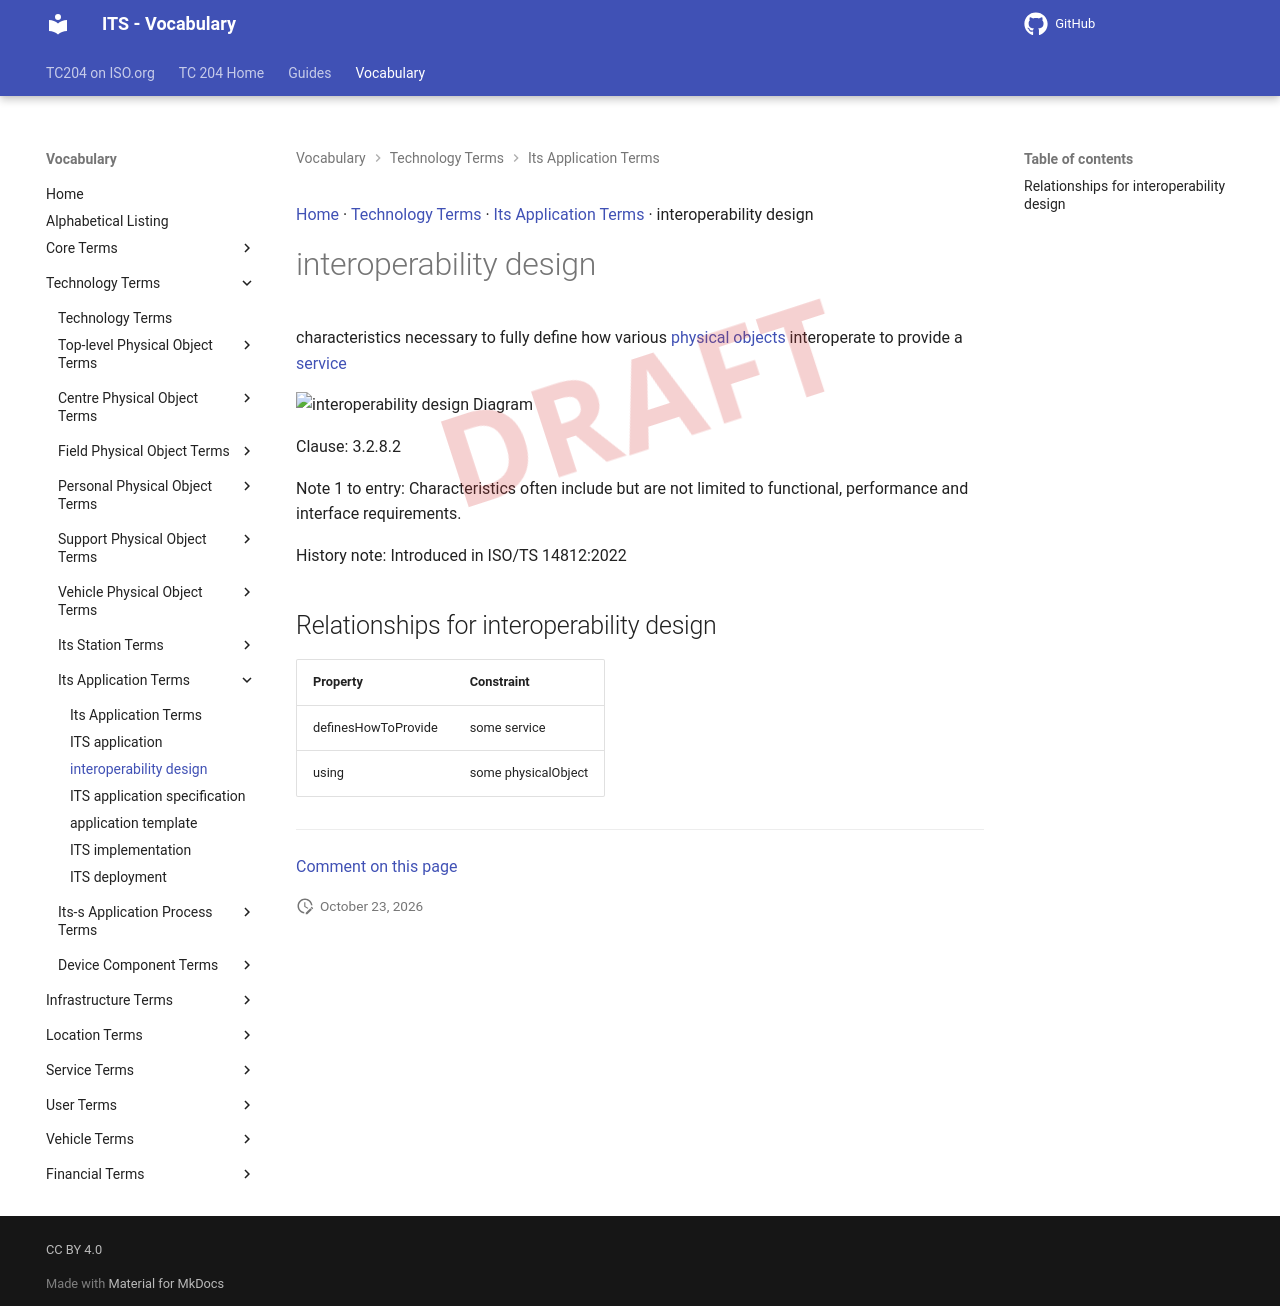

repository: ISO-TC204/iso14812 · page: v1.1.2-alpha.5/terms/interoperability design/index.html · generator: mkdocs

[Home](../index.md) · [Technology Terms](groups/Technology Terms.md) · [Its Application Terms](patterns/Its Application Terms.md) · interoperability design

# interoperability design

<div class="draft4-watermark" aria-hidden="true"></div>

characteristics necessary to fully define how various [physical objects](physical object.md) interoperate to provide a [service](service.md)

<object type="image/svg+xml" data="../../diagrams/interoperability design.dot.svg">
    <img alt="interoperability design Diagram" src="../../diagrams/interoperability design.dot.png" /> <!-- Fallback for non-SVG browsers -->
</object>

Clause: 3.2.8.2

Note 1 to entry: Characteristics often include but are not limited to functional, performance and interface requirements.

History note: Introduced in ISO/TS 14812:2022

## Relationships for interoperability design

| Property | Constraint |
| --- | --- |
| definesHowToProvide | some service |
| using | some physicalObject |


---

[Comment on this page](https://github.com/ISO-TC204/iso14812/issues/new?template=page-feedback.yml&title=%5BPage+feedback%5D+interoperability+design&page-title=interoperability+design&page-path=terms%2Finteroperability+design.md)
